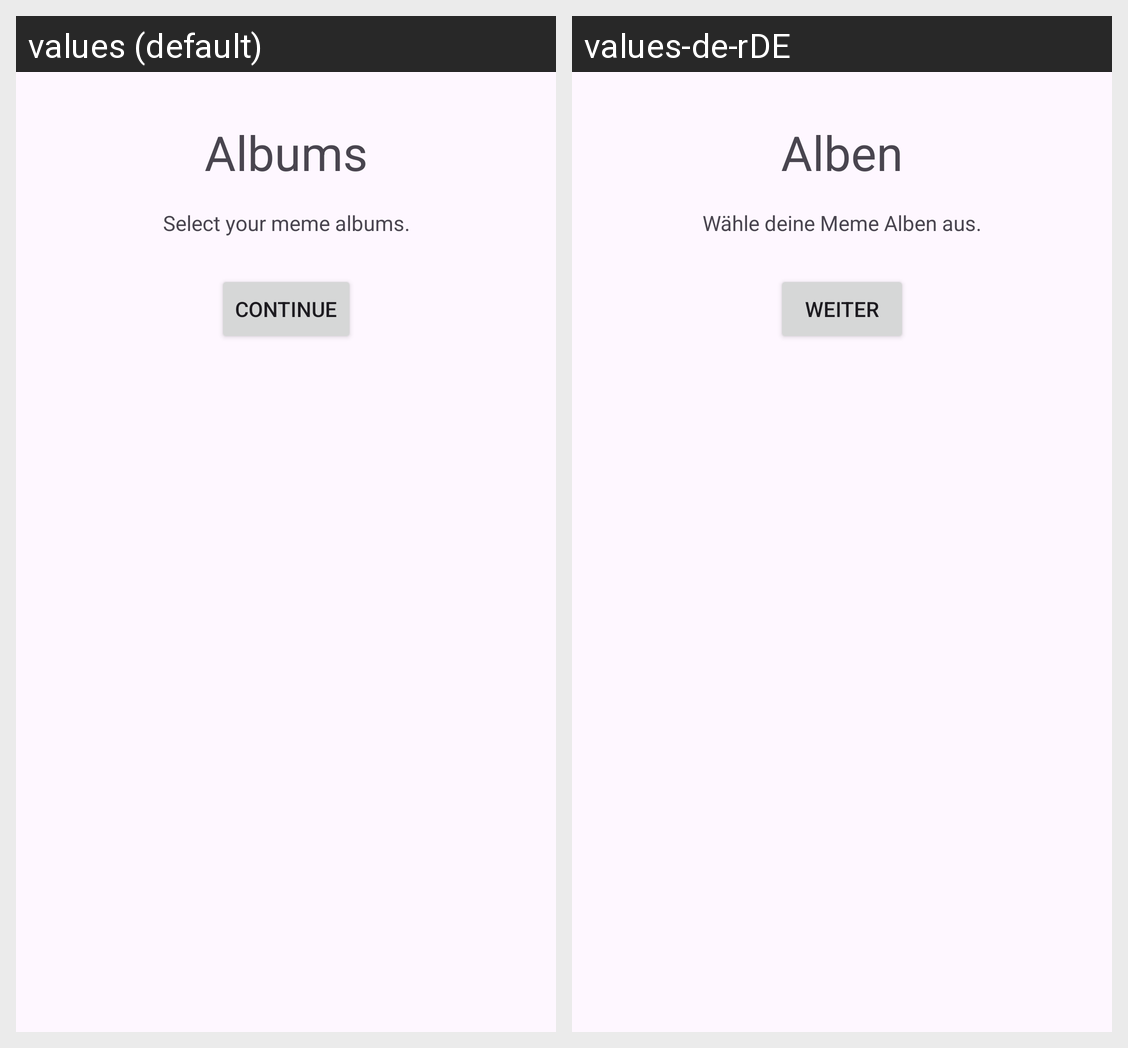

Locale-by-locale string values for the Android screen shown in this grid:
Android screen res/layout/fragment_setup_gallery.xml rendered under 2 locales, left to right: values (default), values-de-rDE. Device: Nexus 5 (rendered at 1080×1920; each locale shown at half size, 540×960, under a caption strip naming it); theme Theme.MEEM.
Strings drawn on this screen, with the default value and each locale's value (text and hints the layout hard-codes, and strings that could not be matched under every locale, appear in the picture but are not listed):

albums
  values: Albums
  values-de-rDE: Alben

albums_explanation
  values: Select your meme albums.
  values-de-rDE: Wähle deine Meme Alben aus.

next
  values: Continue
  values-de-rDE: Weiter
